Run: headless pygame with SDL's dummy video driver; simulated clock (each Clock.tick advances the game by its frame time, no real sleeping); random seed 0; keys injected as events and as key.get_pressed() state; mouse plan: one left click at the window centre at the start of phase 2, then a move to the lower-right quarter at the start of phase 3.
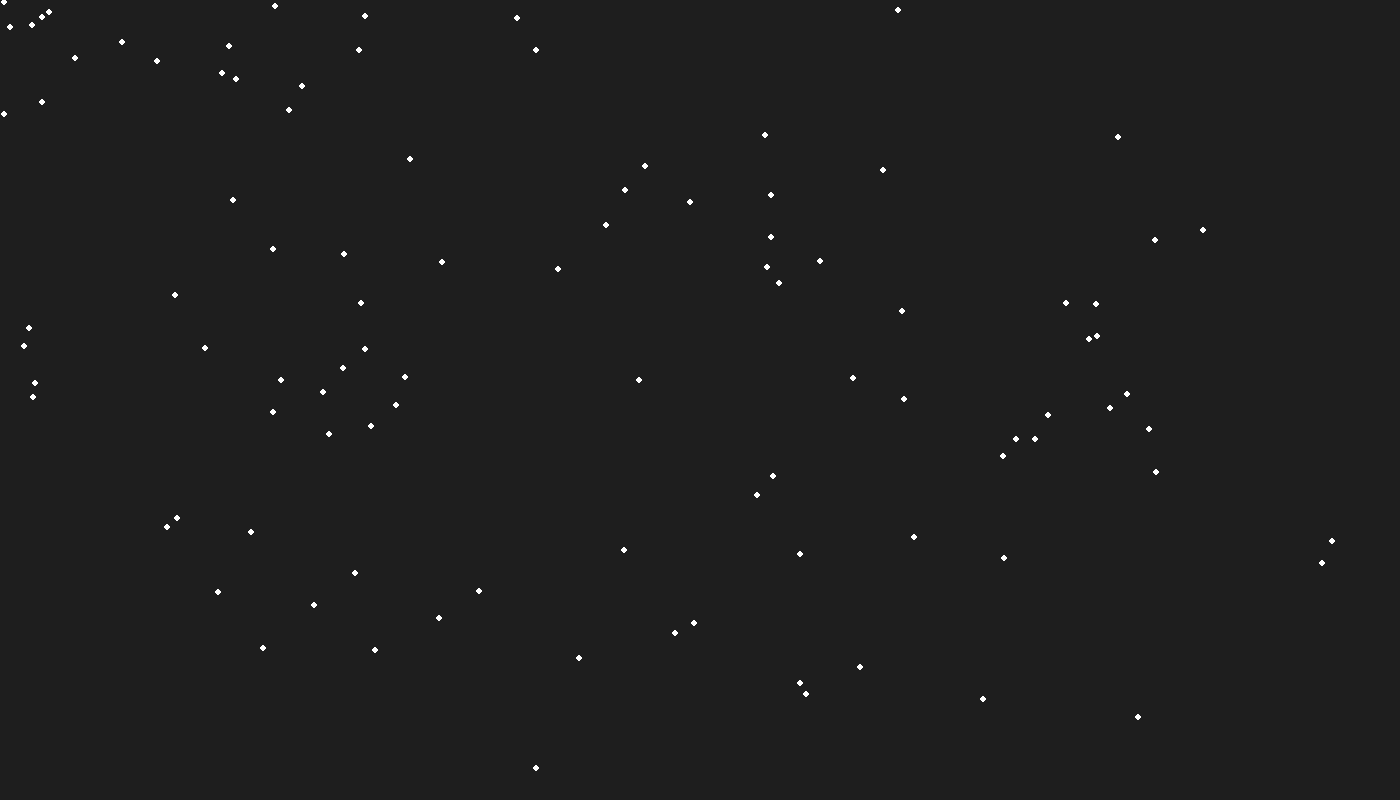
Frame 1 of 4 · flips 1–60 · no input
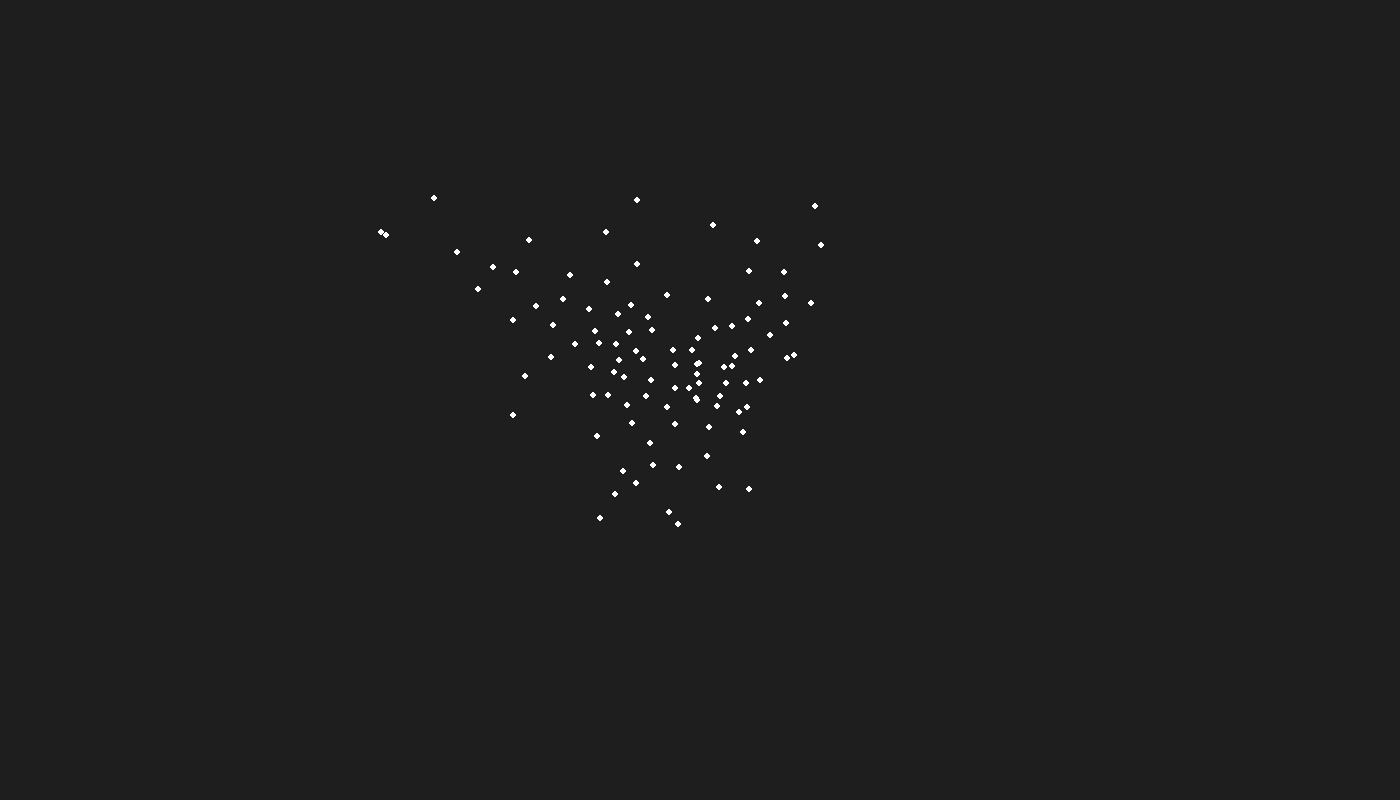
Frame 2 of 4 · flips 61–180 · clicked the window centre · tapped SPACE, RETURN · held RIGHT (→), D
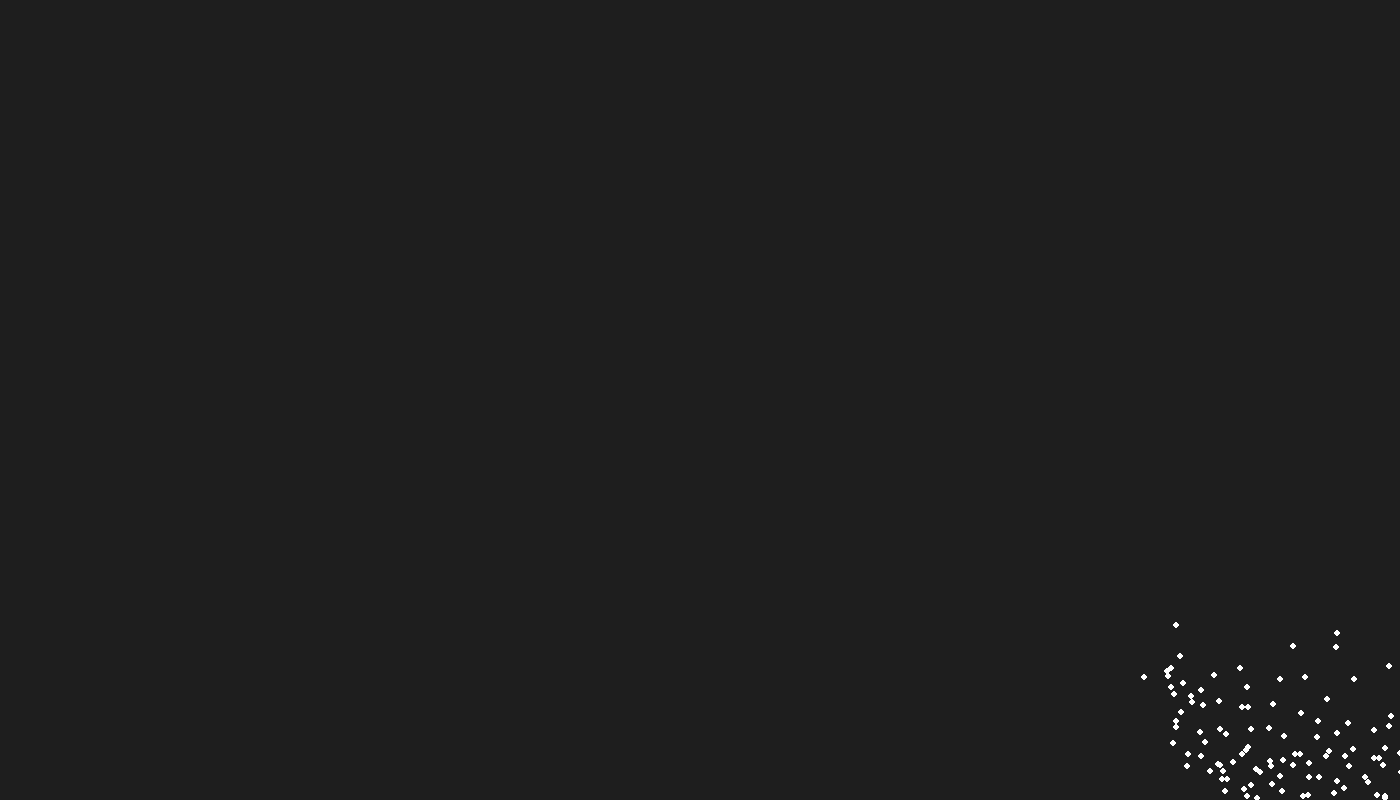
Frame 3 of 4 · flips 181–300 · moved the mouse to the lower-right quarter · held DOWN (↓), S
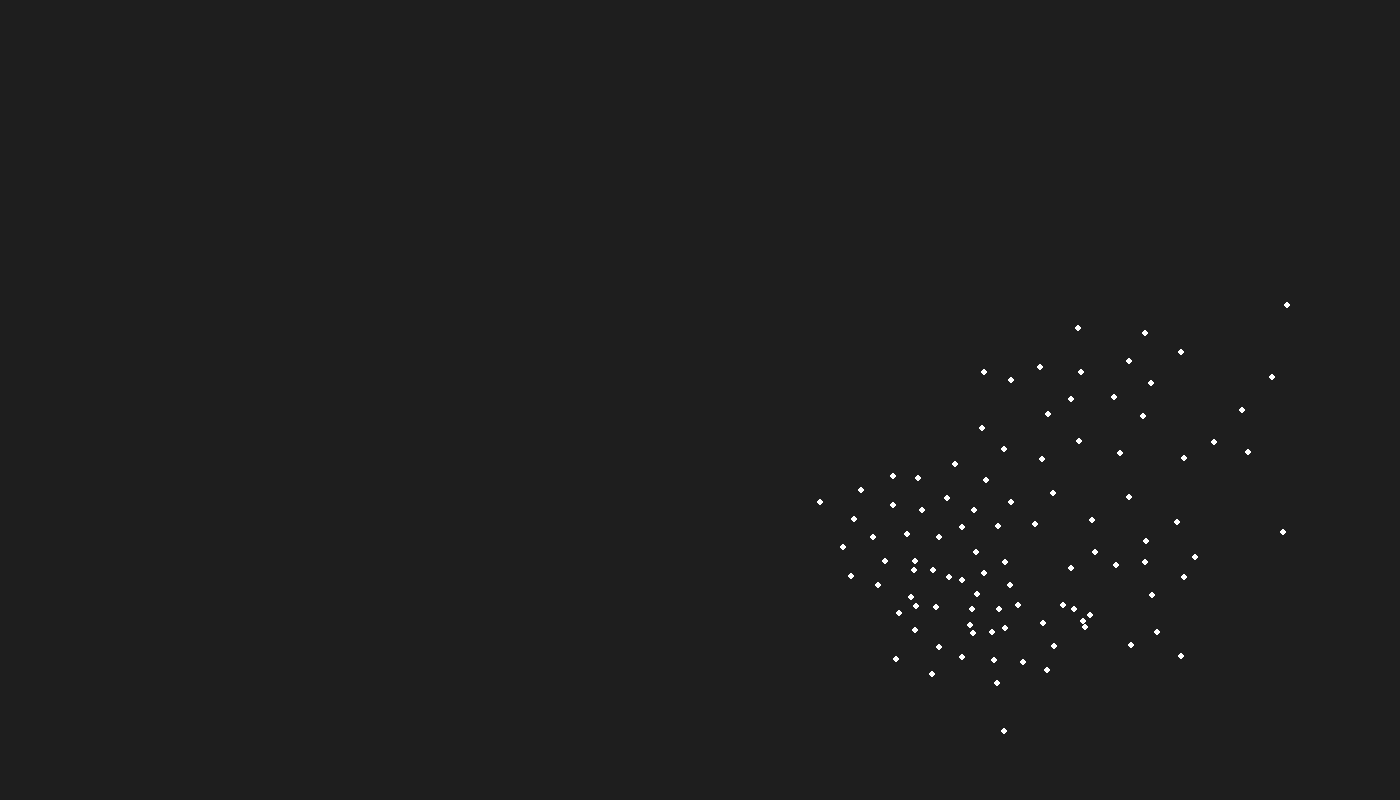
Frame 4 of 4 · flips 301–420 · held LEFT (←), A, UP (↑), W

The pygame program that drew these frames:


import pygame
import random
from math import sqrt

WIDTH = 1400 #ur moms box
HEIGHT = 800
BOID_COUNT = 100
PERCEPTION = 30 #FOV of boid
MAX_FORCE = 0.3 #acceleration of boid its turning speed
MAX_SPEED = 8   #top-speed

class Boid:
    def __init__(self):
        self.pos = pygame.Vector2(random.uniform(0, WIDTH), random.uniform(0, HEIGHT))#random position vector during inint
        self.vel = pygame.Vector2(random.uniform(-1, 1), random.uniform(-1, 1))#given random direction
        self.vel.scale_to_length(random.uniform(2, MAX_SPEED))#Move it
        self.acc = pygame.Vector2()

    # def edges(self):
    #     if self.pos.x > WIDTH:
    #         self.pos.x = 0            if you don't like walls
    #     elif self.pos.x < 0:
    #         self.pos.x = WIDTH
    #     if self.pos.y > HEIGHT:
    #         self.pos.y = 0
    #     elif self.pos.y < 0:
    #         self.pos.y = HEIGHT
    def edges(self):
        if self.pos.x > WIDTH:      #i like walls
            self.pos.x = WIDTH    
            self.vel.x *= -1   
        elif self.pos.x < 0:
            self.pos.x = 0        
            self.vel.x *= -1    
        if self.pos.y > HEIGHT:
            self.pos.y = HEIGHT   
            self.vel.y *= -1    
        elif self.pos.y < 0:
            self.pos.y = 0       
            self.vel.y *= -1   

    def apply_force(self, force):   #change acceleration 
        self.acc += force

    def seek(self, target):     #Goal-seeking rule
        desired = target - self.pos #target is the goal
        if desired.length() == 0:
            return pygame.Vector2()
            
        desired.scale_to_length(MAX_SPEED)#go to new desired position
        steer = desired - self.vel  #!!!
        if steer.length() > MAX_FORCE:
            steer.scale_to_length(MAX_FORCE)
        return steer

    def flock(self, boids):
        #initializing the three forces [star war pun or joke]
        sep = pygame.Vector2()  #seperation
        ali = pygame.Vector2()  #alignment
        coh = pygame.Vector2()  #cohession
        count = 0
        for other in boids:
            d = self.pos.distance_to(other.pos)#compare vectors to find distance between self and every other boid
            if 0 < d < PERCEPTION:          #assign neighbour under the perception levels
                diff = self.pos - other.pos #difference of pos vector
                diff /= d                   
                sep += diff                 #seperate by pointing away from neighbours pos
                ali += other.vel            #align with other neighbour by adding their velocity
                coh += other.pos            #move with the neighbours
                count += 1                  

        if count > 0:
            sep /= count                    #/`````\        \````
            ali /= count                    #\_____/  \   / / __
            coh /= count                    #/     \   \_/  \___\

            if sep.length() > 0:                    #if no neighbours, then cause divison by zero
                sep.scale_to_length(MAX_SPEED)      #move at max_speed
            steer_sep = sep - self.vel              #finds the required  acceleretion
            if steer_sep.length() > MAX_FORCE:
                steer_sep.scale_to_length(MAX_FORCE)#capping required force to max 
            if ali.length() > 0:                    #same thing for alignment
                ali.scale_to_length(MAX_SPEED)
            steer_ali = ali - self.vel
            if steer_ali.length() > MAX_FORCE:
                steer_ali.scale_to_length(MAX_FORCE)

            steer_coh = self.seek(coh)              

            self.apply_force(steer_sep * 1.5)       #giving priority to seperation
            self.apply_force(steer_ali * 1.0)
            self.apply_force(steer_coh * 1.0)

    def update(self):                           # running for each frame updating variables
        self.vel += self.acc                    #update velocity with the acceleration
        if self.vel.length() > MAX_SPEED:       #
            self.vel.scale_to_length(MAX_SPEED)
        self.pos += self.vel                    #pos updated bsed on velocity of boid
        self.acc *= 0                           #changes acc to 0 for next calculation

    def draw(self, screen):
        pygame.draw.circle(screen, (255, 255, 255), (int(self.pos.x), int(self.pos.y)), 3)

pygame.init()
screen = pygame.display.set_mode((WIDTH, HEIGHT))
pygame.display.set_caption("Boids Flocking")
clock = pygame.time.Clock()

flock = [Boid() for _ in range(BOID_COUNT)] #initiats constructor

running = True
while running:
    for event in pygame.event.get():
        if event.type == pygame.QUIT:           #erase previous frames
            running = False

    screen.fill((30, 30, 30))

    goal = pygame.mouse.get_pos()              #get the goal as the mouse pointer position 

    for boid in flock:                         #for each boid made 
        boid.flock(flock)                      #calculate the forces
        goal_force = boid.seek(goal)           #goal-seeking rule
        boid.apply_force(goal_force * 0.5)     #apply force for goal seek
        boid.edges()                           #detects edge of window 
        boid.update()                          #apply all forces
        boid.draw(screen)                      #fkn draw

    pygame.display.flip()                      #updating frames
    clock.tick(60)                              

pygame.quit()                                  #Never Quit
